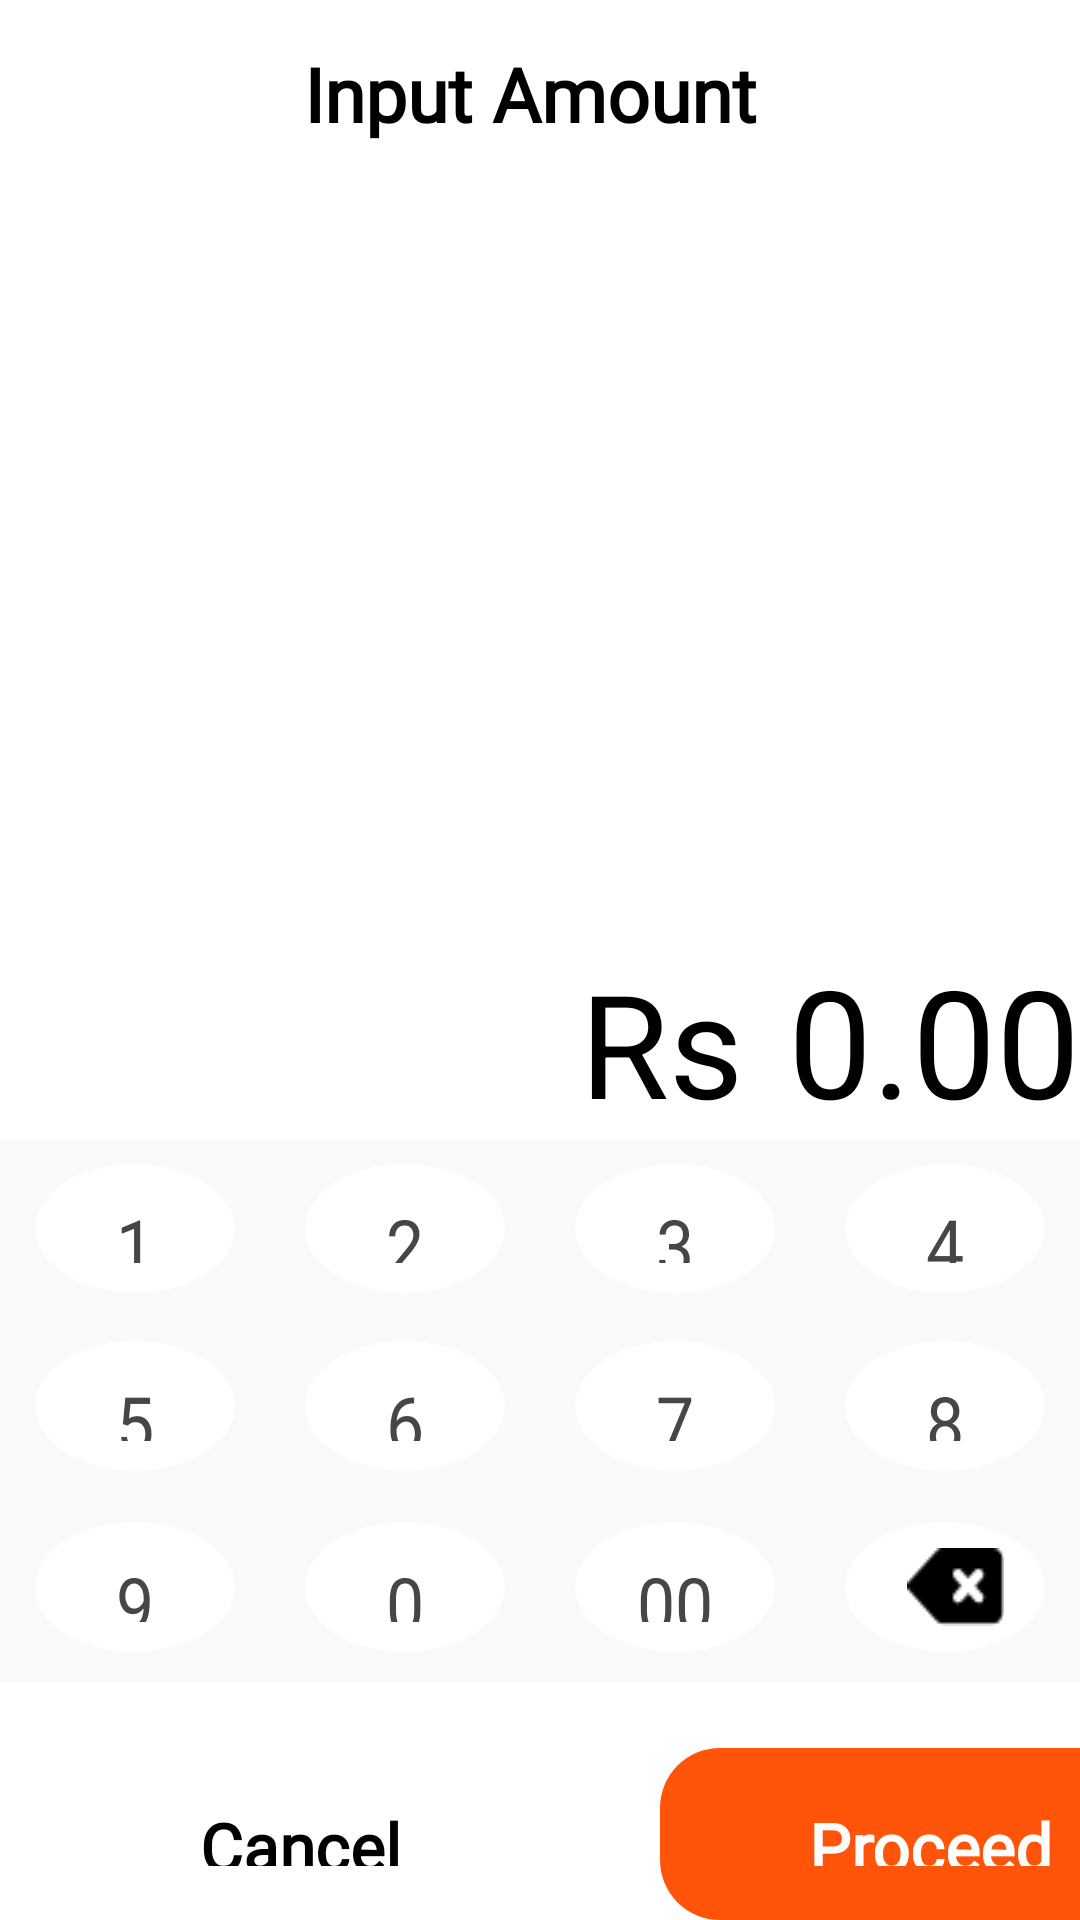

This screen was rendered from an Android layout file. Write that file and the resources it references.
<!-- AndroidManifest.xml: application theme Theme.MyApplication -->
<!-- res/layout/activity_input_amount.xml -->
<?xml version="1.0" encoding="utf-8"?>
<LinearLayout xmlns:android="http://schemas.android.com/apk/res/android"
    xmlns:app="http://schemas.android.com/apk/res-auto"
    android:layout_width="fill_parent"
    android:layout_height="fill_parent"
    android:orientation="vertical">


    <androidx.constraintlayout.widget.ConstraintLayout
        android:id="@+id/navbar"
        android:layout_width="match_parent"
        android:layout_height="80dp"
        android:background="@drawable/bgtitle"
        android:elevation="4dp">


        <TextView
            android:layout_width="wrap_content"
            android:layout_height="wrap_content"
            android:layout_marginBottom="32dp"
            android:fontFamily="@font/montserrat_semibold"
            android:text="Input Amount "
            android:textFontWeight="800"
            android:textColor="@color/black"
            android:textSize="25sp"
            app:layout_constraintBottom_toBottomOf="parent"
            app:layout_constraintEnd_toEndOf="parent"
            app:layout_constraintHorizontal_bias="0.5"
            app:layout_constraintStart_toStartOf="parent"></TextView>


    </androidx.constraintlayout.widget.ConstraintLayout>

    <RelativeLayout
        android:layout_width="match_parent"
        android:layout_height="300dp"
        android:background="@color/white">

        <LinearLayout
            android:layout_width="match_parent"
            android:layout_height="wrap_content"
            android:layout_alignParentBottom="true"
            android:gravity="right"
            android:orientation="horizontal"
            android:padding="0dp">

            <TextView
                android:id="@+id/txtCurrency"
                android:layout_width="wrap_content"
                android:layout_height="wrap_content"
                android:layout_marginRight="3dp"
                android:text="Rs "
                android:textColor="@color/colorBlack"
                android:textSize="48sp" />

            <TextView
                android:id="@+id/txtBase"
                android:layout_width="wrap_content"
                android:layout_height="wrap_content"
                android:maxLength="16"
                android:text="0.00"
                android:textColor="@color/colorBlack"
                android:textSize="50sp" />

        </LinearLayout>

    </RelativeLayout>

    <ImageView style="@style/DropLineTheme" />

    <LinearLayout
        android:layout_width="match_parent"
        android:layout_height="match_parent"
        android:background="#88F3F3F3"
        android:orientation="vertical"
        android:weightSum="4">

        <LinearLayout
            android:layout_width="match_parent"
            android:layout_height="0dp"
            android:layout_weight="1"
            android:orientation="horizontal">

            <androidx.appcompat.widget.AppCompatButton
                android:id="@+id/btn_num1"
                style="@style/base_num_button"
                android:fontFamily="@font/montserrat_semibold"
                android:scaleX="0.9"
                android:text="1" />

            <androidx.appcompat.widget.AppCompatButton
                android:id="@+id/btn_num2"
                style="@style/base_num_button"
                android:fontFamily="@font/montserrat_semibold"
                android:scaleX="0.9"
                android:text="2" />

            <androidx.appcompat.widget.AppCompatButton
                android:id="@+id/btn_num3"
                style="@style/base_num_button"
                android:fontFamily="@font/montserrat_semibold"
                android:scaleX="0.9"
                android:text="3" />

            <androidx.appcompat.widget.AppCompatButton
                android:id="@+id/btn_num4"
                style="@style/base_num_button"
                android:fontFamily="@font/montserrat_semibold"
                android:scaleX="0.9"
                android:text="4" />

        </LinearLayout>

        <LinearLayout
            android:layout_width="match_parent"
            android:layout_height="0dp"
            android:layout_weight="1"
            android:orientation="horizontal">


            <androidx.appcompat.widget.AppCompatButton
                android:id="@+id/btn_num5"
                style="@style/base_num_button"
                android:fontFamily="@font/montserrat_semibold"
                android:scaleX="0.9"
                android:text="5" />

            <androidx.appcompat.widget.AppCompatButton
                android:id="@+id/btn_num6"
                style="@style/base_num_button"
                android:fontFamily="@font/montserrat_semibold"
                android:scaleX="0.9"
                android:text="6" />

            <androidx.appcompat.widget.AppCompatButton
                android:id="@+id/btn_num7"
                style="@style/base_num_button"
                android:fontFamily="@font/montserrat_semibold"
                android:scaleX="0.9"
                android:text="7" />


            <androidx.appcompat.widget.AppCompatButton
                android:id="@+id/btn_num8"
                style="@style/base_num_button"
                android:fontFamily="@font/montserrat_semibold"
                android:scaleX="0.9"
                android:text="8" />

        </LinearLayout>

        <LinearLayout
            android:layout_width="match_parent"
            android:layout_height="0dp"
            android:layout_marginTop="@dimen/divider_height"
            android:layout_marginBottom="1dp"
            android:layout_weight="1"
            android:orientation="horizontal">


            <androidx.appcompat.widget.AppCompatButton
                android:id="@+id/btn_num9"
                style="@style/base_num_button"
                android:layout_marginRight="@dimen/divider_height"
                android:fontFamily="@font/montserrat_semibold"
                android:scaleX="0.9"
                android:text="9" />

            <androidx.appcompat.widget.AppCompatButton
                android:id="@+id/btn_num0"
                style="@style/base_num_button"
                android:layout_marginRight="@dimen/divider_height"
                android:fontFamily="@font/montserrat_semibold"
                android:scaleX="0.9"
                android:text="0" />

            <androidx.appcompat.widget.AppCompatButton
                android:id="@+id/btn_num00"
                style="@style/base_num_button"
                android:layout_marginRight="@dimen/divider_height"
                android:fontFamily="@font/montserrat_semibold"
                android:scaleX="0.9"
                android:text="00" />



            <androidx.appcompat.widget.AppCompatButton
                android:id="@+id/btn_num_clear"
                style="@style/base_num_button"
                android:gravity="start|center_vertical"
                android:drawableLeft="@drawable/delete_num"
                android:text=""
                android:scaleX="0.9"
                android:paddingStart="23dp"
                android:paddingEnd="8dp"
                android:paddingTop="8dp"
                android:paddingBottom="8dp"
                android:drawablePadding="4dp" />

        </LinearLayout>

        <LinearLayout
            android:layout_width="match_parent"
            android:layout_height="20dp"
            android:layout_marginTop="1dp"
            android:layout_weight="1"
            android:background="@color/white"
            android:orientation="horizontal"
            android:paddingTop="22dp"

            >

            <androidx.appcompat.widget.AppCompatButton
                android:id="@+id/btnCancelAmountScreen"
                android:layout_width="180dp"
                android:layout_height="wrap_content"
                android:layout_marginLeft="10dp"
                android:background="@drawable/radious_white_bg_orange"
                android:backgroundTint="@color/white"
                android:elevation="8dp"
                android:fontFamily="@font/montserrat"
                android:padding="18dp"
                android:text="Cancel"
                android:textAlignment="center"
                android:textColor="@color/black"
                android:textFontWeight="900"
                android:textSize="22dp" />

            <androidx.appcompat.widget.AppCompatButton
                android:id="@+id/btnProceedAmountScreen"
                android:layout_width="180dp"
                android:layout_height="wrap_content"
                android:layout_marginLeft="30dp"
                android:background="@drawable/radious_white_bg_orange"
                android:elevation="12dp"
                android:padding="18dp"
                android:text="Proceed"
                android:fontFamily="@font/montserrat"
                android:textFontWeight="900"
                android:textSize="22dp"
                android:textAlignment="center"
                android:textColor="@color/white" />

        </LinearLayout>


    </LinearLayout>


</LinearLayout>
<!-- resources referenced by this layout -->
<resources>
  <color name="black">#FF000000</color>
  <color name="colorBlack">#020001</color>
  <color name="white">#FFFFFFFF</color>
  <dimen name="divider_height">0.9dip</dimen>
  <!-- drawable bgtitle (drawable) -->
  <?xml version="1.0" encoding="utf-8"?>
  <layer-list xmlns:android="http://schemas.android.com/apk/res/android">
      <item  android:bottom="10dp"
          >
  
          <shape android:shape="rectangle">
              <solid android:color="@color/white" />
  
  
          </shape>
  
      </item>
  </layer-list>
  <!-- drawable delete_num: png bitmap (drawable, 394 bytes) -->
  <!-- drawable radious_white_bg_orange (drawable) -->
  <?xml version="1.0" encoding="utf-8"?>
  <shape xmlns:android="http://schemas.android.com/apk/res/android"
      android:shape="rectangle">
      <corners android:radius="20dp" />
  <solid android:color="@color/primaryTheme">
  
  </solid>
      <padding
          android:bottom="0dp"
          android:left="0dp"
          android:right="0dp"
          android:top="0dp" />
      <size
          android:width="100dp"
          android:height="60dp" />
  
  </shape>
  <style name="DropLineTheme">
          <item name="android:layout_width">match_parent</item>
          <item name="android:layout_height">wrap_content</item>
          <item name="android:src">@drawable/line_bold</item>
      </style>
  <style name="base_num_button">
          <item name="android:layout_width">match_parent</item>
          <item name="android:layout_height">match_parent</item>
          <item name="android:background">@drawable/bg_circle</item>
          <item name="android:layout_weight">1</item>
          <item name="android:gravity">center</item>
          <item name="android:padding">10dp</item>
          <item name="android:elevation">7dp</item>
          <item name="android:layout_margin">8dp</item>
          <item name="android:textColor">@color/input_num</item>
          <item name="android:textSize">@dimen/input_num_text_size</item>
  
      </style>
  <style name="Theme.MyApplication" parent="Base.Theme.MyApplication" />
  <color name="primaryTheme">#FF540A</color>
  <!-- drawable bg_circle (drawable) -->
  <?xml version="1.0" encoding="utf-8"?>
  <layer-list xmlns:android="http://schemas.android.com/apk/res/android">
  
      <item>
          <shape android:shape="oval">
              <solid android:color="@color/white"/>
              
          </shape>
      </item>
  
  
  </layer-list>
  <color name="input_num">#464646</color>
  <dimen name="input_num_text_size">25sp</dimen>
  <style name="Base.Theme.MyApplication" parent="Theme.Material3.DayNight.NoActionBar">
          
          <item name="colorPrimary">@color/white</item>
      </style>
</resources>
